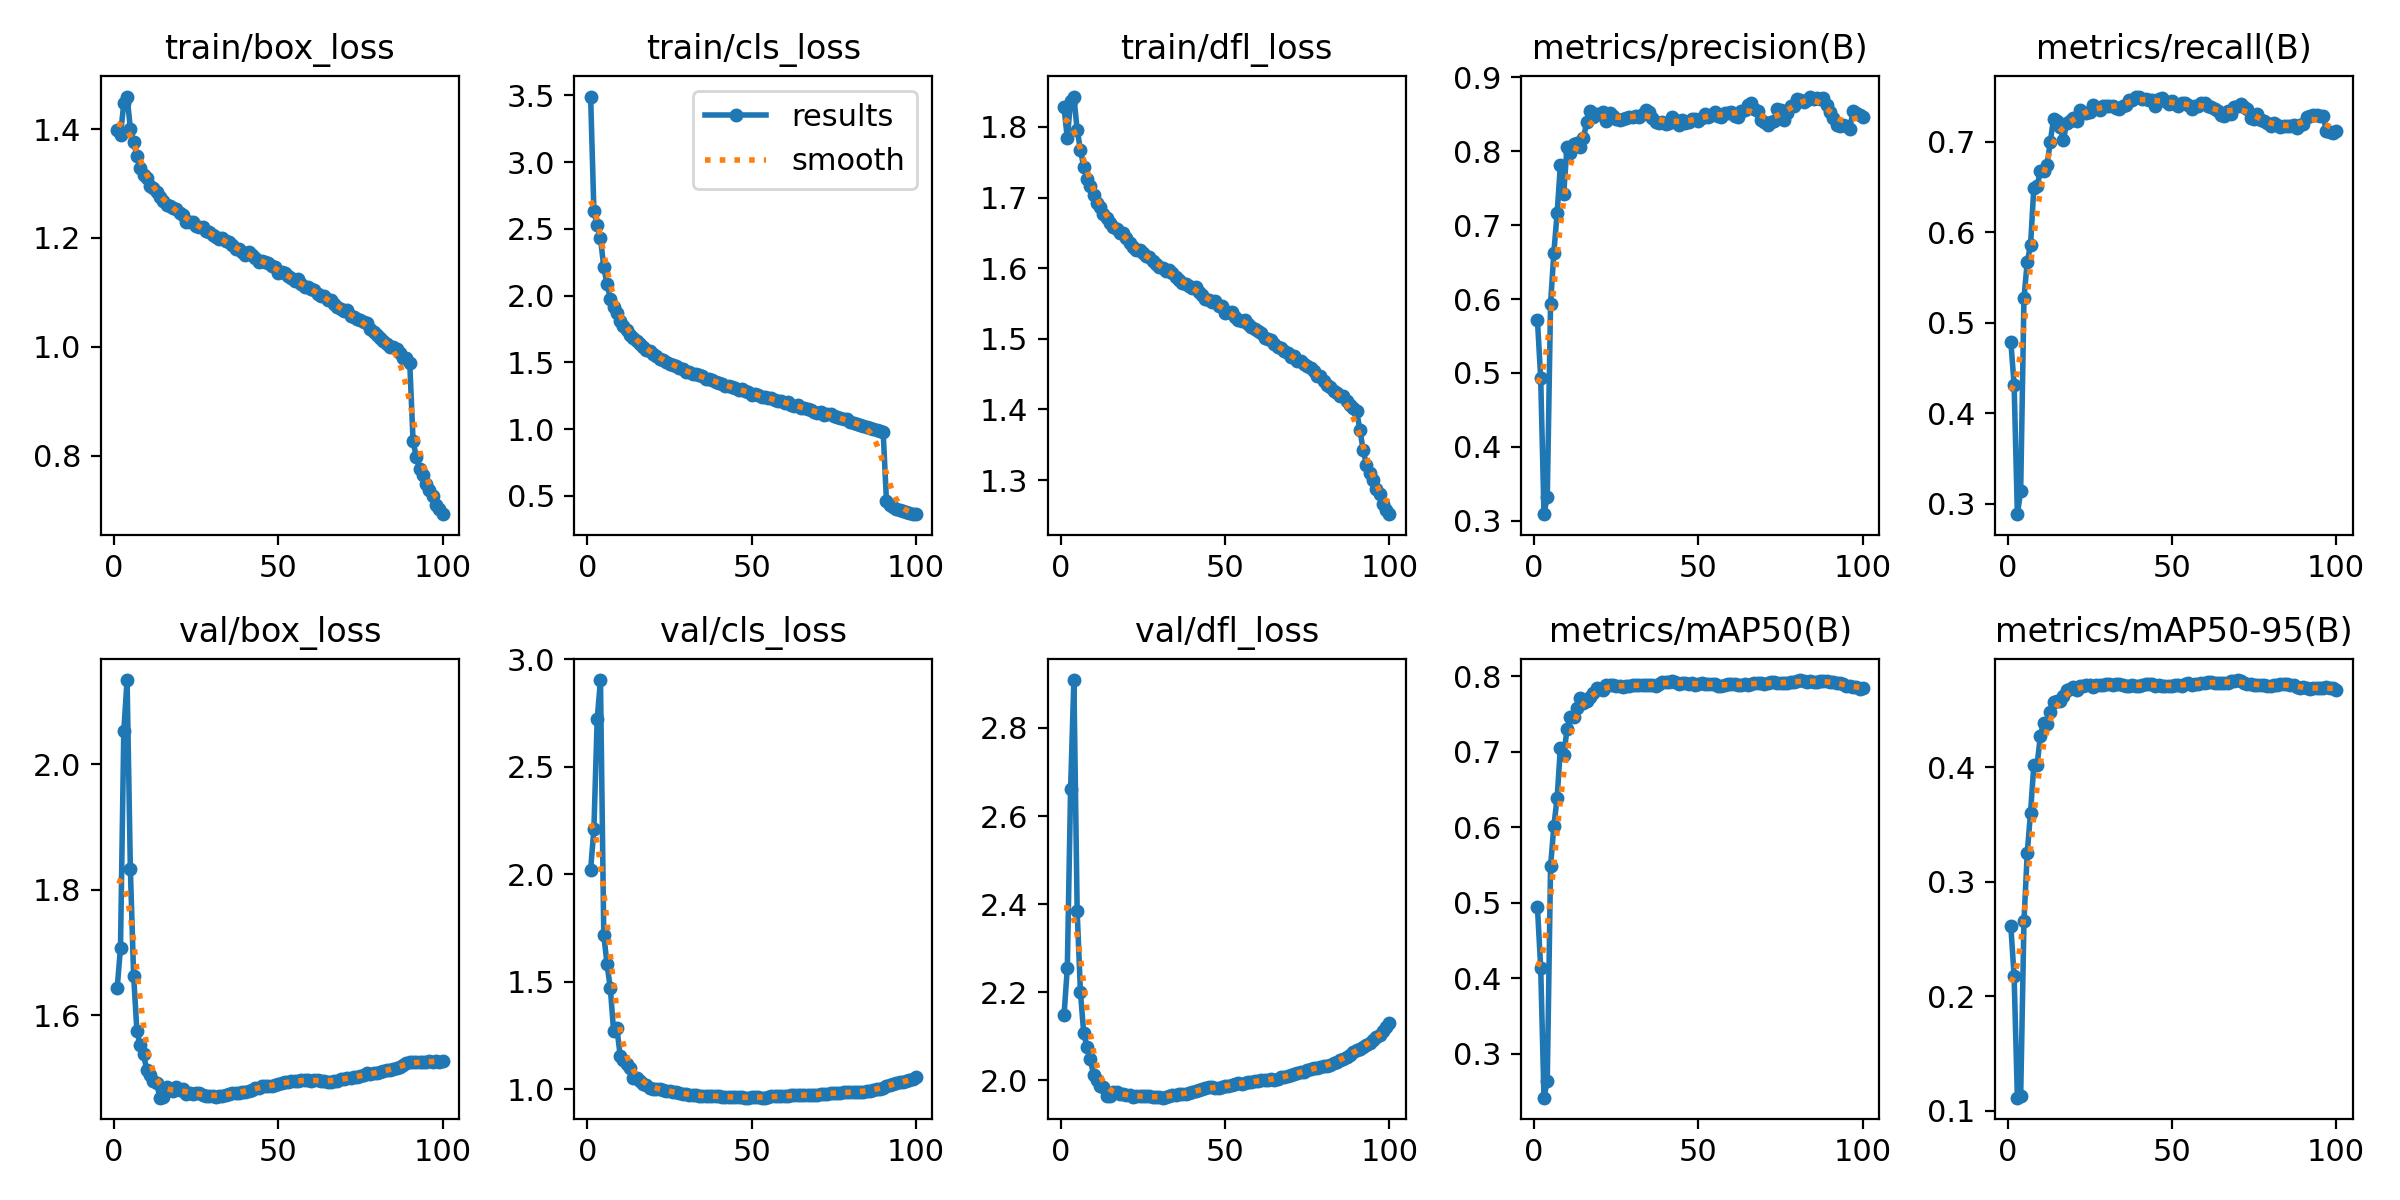

Values plotted in this chart, from the file beside it:
epoch, time, train/box_loss, train/cls_loss, train/dfl_loss, metrics/precision(B), metrics/recall(B), metrics/mAP50(B), metrics/mAP50-95(B), val/box_loss, val/cls_loss, val/dfl_loss, lr/pg0, lr/pg1, lr/pg2
1, 104.7, 1.398, 3.49, 1.828, 0.572, 0.4792, 0.4947, 0.2614, 1.644, 2.021, 2.148, 0.003329, 0.003329, 0.003329
2, 204.7, 1.389, 2.632, 1.784, 0.493, 0.4317, 0.4137, 0.2176, 1.708, 2.212, 2.254, 0.006596, 0.006596, 0.006596
3, 305.1, 1.448, 2.528, 1.836, 0.309, 0.2883, 0.2421, 0.1115, 2.053, 2.722, 2.661, 0.009797, 0.009797, 0.009797
4, 405.7, 1.46, 2.431, 1.843, 0.3326, 0.3136, 0.2648, 0.1129, 2.134, 2.904, 2.909, 0.009703, 0.009703, 0.009703
5, 505.7, 1.401, 2.213, 1.796, 0.5936, 0.5269, 0.5483, 0.2656, 1.833, 1.72, 2.384, 0.009604, 0.009604, 0.009604
6, 605.7, 1.376, 2.085, 1.768, 0.6627, 0.5677, 0.6013, 0.3251, 1.662, 1.582, 2.199, 0.009505, 0.009505, 0.009505
7, 706.1, 1.351, 1.978, 1.743, 0.7162, 0.5856, 0.6394, 0.3603, 1.575, 1.47, 2.106, 0.009406, 0.009406, 0.009406
8, 806.5, 1.328, 1.916, 1.726, 0.7818, 0.6493, 0.7056, 0.4015, 1.553, 1.271, 2.076, 0.009307, 0.009307, 0.009307
9, 906.8, 1.316, 1.867, 1.716, 0.7426, 0.6513, 0.6951, 0.402, 1.538, 1.284, 2.049, 0.009208, 0.009208, 0.009208
10, 1007, 1.31, 1.813, 1.703, 0.8059, 0.6679, 0.7296, 0.4275, 1.512, 1.157, 2.011, 0.009109, 0.009109, 0.009109
11, 1108, 1.295, 1.772, 1.692, 0.7968, 0.6679, 0.7462, 0.4384, 1.505, 1.137, 2.001, 0.00901, 0.00901, 0.00901
12, 1209, 1.291, 1.743, 1.686, 0.8101, 0.6744, 0.7457, 0.4377, 1.496, 1.117, 1.987, 0.008911, 0.008911, 0.008911
13, 1309, 1.284, 1.704, 1.677, 0.8108, 0.6997, 0.7578, 0.4479, 1.492, 1.098, 1.985, 0.008812, 0.008812, 0.008812
14, 1409, 1.275, 1.682, 1.672, 0.806, 0.7258, 0.771, 0.4571, 1.469, 1.055, 1.965, 0.008713, 0.008713, 0.008713
15, 1510, 1.268, 1.657, 1.664, 0.8178, 0.723, 0.7648, 0.4577, 1.469, 1.055, 1.965, 0.008614, 0.008614, 0.008614
16, 1610, 1.26, 1.637, 1.658, 0.8391, 0.7167, 0.7677, 0.4578, 1.486, 1.042, 1.974, 0.008515, 0.008515, 0.008515
17, 1708, 1.259, 1.618, 1.656, 0.8547, 0.7023, 0.7728, 0.4616, 1.48, 1.027, 1.975, 0.008416, 0.008416, 0.008416
18, 1808, 1.255, 1.596, 1.651, 0.8458, 0.7213, 0.7783, 0.467, 1.48, 1.019, 1.969, 0.008317, 0.008317, 0.008317
19, 1906, 1.253, 1.587, 1.65, 0.8503, 0.7235, 0.7843, 0.4683, 1.486, 1.007, 1.969, 0.008218, 0.008218, 0.008218
20, 2005, 1.245, 1.562, 1.642, 0.8497, 0.7265, 0.7835, 0.4696, 1.481, 1.004, 1.967, 0.008119, 0.008119, 0.008119
21, 2106, 1.243, 1.551, 1.636, 0.8526, 0.7236, 0.7812, 0.4669, 1.482, 1.003, 1.967, 0.00802, 0.00802, 0.00802
22, 2206, 1.23, 1.529, 1.629, 0.8413, 0.7354, 0.7889, 0.4705, 1.475, 1.001, 1.961, 0.007921, 0.007921, 0.007921
23, 2307, 1.23, 1.52, 1.625, 0.8518, 0.7323, 0.7882, 0.4712, 1.476, 0.9998, 1.964, 0.007822, 0.007822, 0.007822
24, 2406, 1.23, 1.504, 1.626, 0.8476, 0.7324, 0.7877, 0.4714, 1.475, 0.9913, 1.964, 0.007723, 0.007723, 0.007723
25, 2506, 1.223, 1.489, 1.621, 0.8432, 0.7334, 0.7874, 0.4715, 1.476, 0.9909, 1.964, 0.007624, 0.007624, 0.007624
26, 2607, 1.221, 1.483, 1.617, 0.8427, 0.7411, 0.7873, 0.4696, 1.475, 0.9891, 1.964, 0.007525, 0.007525, 0.007525
27, 2705, 1.22, 1.473, 1.616, 0.8439, 0.7376, 0.786, 0.4712, 1.473, 0.9895, 1.964, 0.007426, 0.007426, 0.007426
28, 2806, 1.212, 1.461, 1.61, 0.8442, 0.735, 0.7872, 0.4713, 1.471, 0.9839, 1.962, 0.007327, 0.007327, 0.007327
29, 2906, 1.211, 1.448, 1.606, 0.8466, 0.7399, 0.7875, 0.4715, 1.471, 0.9808, 1.961, 0.007228, 0.007228, 0.007228
30, 3007, 1.205, 1.428, 1.601, 0.8463, 0.7395, 0.7883, 0.4721, 1.471, 0.978, 1.962, 0.007129, 0.007129, 0.007129
31, 3108, 1.202, 1.425, 1.601, 0.8472, 0.7394, 0.7881, 0.4724, 1.47, 0.9765, 1.961, 0.00703, 0.00703, 0.00703
32, 3206, 1.198, 1.413, 1.596, 0.8464, 0.7399, 0.7883, 0.472, 1.471, 0.9738, 1.962, 0.006931, 0.006931, 0.006931
33, 3307, 1.2, 1.41, 1.597, 0.8499, 0.738, 0.7888, 0.4723, 1.472, 0.9741, 1.965, 0.006832, 0.006832, 0.006832
34, 3408, 1.194, 1.403, 1.594, 0.8562, 0.7363, 0.7878, 0.4721, 1.473, 0.9713, 1.966, 0.006733, 0.006733, 0.006733
35, 3508, 1.192, 1.398, 1.588, 0.8531, 0.7401, 0.7882, 0.4717, 1.475, 0.9702, 1.967, 0.006634, 0.006634, 0.006634
36, 3609, 1.187, 1.372, 1.583, 0.8453, 0.7409, 0.7882, 0.4707, 1.476, 0.9706, 1.968, 0.006535, 0.006535, 0.006535
37, 3709, 1.18, 1.379, 1.58, 0.8392, 0.746, 0.7874, 0.4706, 1.476, 0.9677, 1.969, 0.006436, 0.006436, 0.006436
38, 3810, 1.179, 1.368, 1.577, 0.8382, 0.7464, 0.7894, 0.4714, 1.477, 0.969, 1.97, 0.006337, 0.006337, 0.006337
39, 3910, 1.174, 1.353, 1.574, 0.84, 0.7493, 0.792, 0.4711, 1.478, 0.9693, 1.972, 0.006238, 0.006238, 0.006238
40, 4011, 1.169, 1.349, 1.572, 0.8371, 0.7501, 0.7925, 0.4707, 1.479, 0.9686, 1.974, 0.006139, 0.006139, 0.006139
41, 4111, 1.174, 1.338, 1.573, 0.8378, 0.7477, 0.7927, 0.4717, 1.48, 0.9665, 1.976, 0.00604, 0.00604, 0.00604
42, 4211, 1.168, 1.323, 1.567, 0.8457, 0.7474, 0.7935, 0.4721, 1.481, 0.9657, 1.977, 0.005941, 0.005941, 0.005941
43, 4312, 1.163, 1.321, 1.562, 0.8424, 0.7467, 0.7917, 0.4728, 1.484, 0.9641, 1.98, 0.005842, 0.005842, 0.005842
44, 4412, 1.156, 1.312, 1.556, 0.8351, 0.7462, 0.7903, 0.4721, 1.484, 0.9655, 1.982, 0.005743, 0.005743, 0.005743
45, 4513, 1.158, 1.308, 1.555, 0.8419, 0.74, 0.7905, 0.4709, 1.488, 0.9657, 1.985, 0.005644, 0.005644, 0.005644
46, 4613, 1.155, 1.294, 1.553, 0.8375, 0.7469, 0.7905, 0.4718, 1.488, 0.9634, 1.985, 0.005545, 0.005545, 0.005545
47, 4714, 1.154, 1.298, 1.554, 0.84, 0.7489, 0.7897, 0.4709, 1.487, 0.963, 1.983, 0.005446, 0.005446, 0.005446
48, 4814, 1.149, 1.286, 1.546, 0.8428, 0.7454, 0.7907, 0.4709, 1.487, 0.962, 1.982, 0.005347, 0.005347, 0.005347
49, 4915, 1.147, 1.277, 1.547, 0.843, 0.742, 0.7887, 0.4707, 1.488, 0.9619, 1.984, 0.005248, 0.005248, 0.005248
50, 5016, 1.136, 1.256, 1.537, 0.8404, 0.745, 0.7902, 0.4705, 1.491, 0.9646, 1.986, 0.005149, 0.005149, 0.005149
51, 5116, 1.138, 1.266, 1.537, 0.8454, 0.742, 0.7903, 0.4716, 1.492, 0.9659, 1.988, 0.00505, 0.00505, 0.00505
52, 5217, 1.136, 1.255, 1.538, 0.85, 0.7401, 0.7901, 0.4714, 1.493, 0.9629, 1.99, 0.004951, 0.004951, 0.004951
53, 5318, 1.129, 1.242, 1.53, 0.8468, 0.7434, 0.7902, 0.471, 1.494, 0.9622, 1.992, 0.004852, 0.004852, 0.004852
54, 5420, 1.126, 1.24, 1.527, 0.8489, 0.7434, 0.7896, 0.4722, 1.495, 0.9619, 1.994, 0.004753, 0.004753, 0.004753
55, 5521, 1.12, 1.23, 1.526, 0.8531, 0.7411, 0.7897, 0.4733, 1.495, 0.9644, 1.992, 0.004654, 0.004654, 0.004654
56, 5621, 1.124, 1.232, 1.526, 0.8475, 0.7369, 0.7864, 0.472, 1.496, 0.9673, 1.994, 0.004555, 0.004555, 0.004555
57, 5722, 1.115, 1.22, 1.52, 0.8459, 0.7394, 0.7874, 0.4724, 1.497, 0.9678, 1.995, 0.004456, 0.004456, 0.004456
58, 5822, 1.111, 1.211, 1.517, 0.8511, 0.7401, 0.7887, 0.4725, 1.497, 0.9683, 1.997, 0.004357, 0.004357, 0.004357
59, 5923, 1.11, 1.211, 1.514, 0.851, 0.7435, 0.7891, 0.4736, 1.497, 0.9689, 1.997, 0.004258, 0.004258, 0.004258
60, 6023, 1.107, 1.197, 1.511, 0.8527, 0.7429, 0.7894, 0.4737, 1.496, 0.9696, 1.998, 0.004159, 0.004159, 0.004159
... 40 more rows
